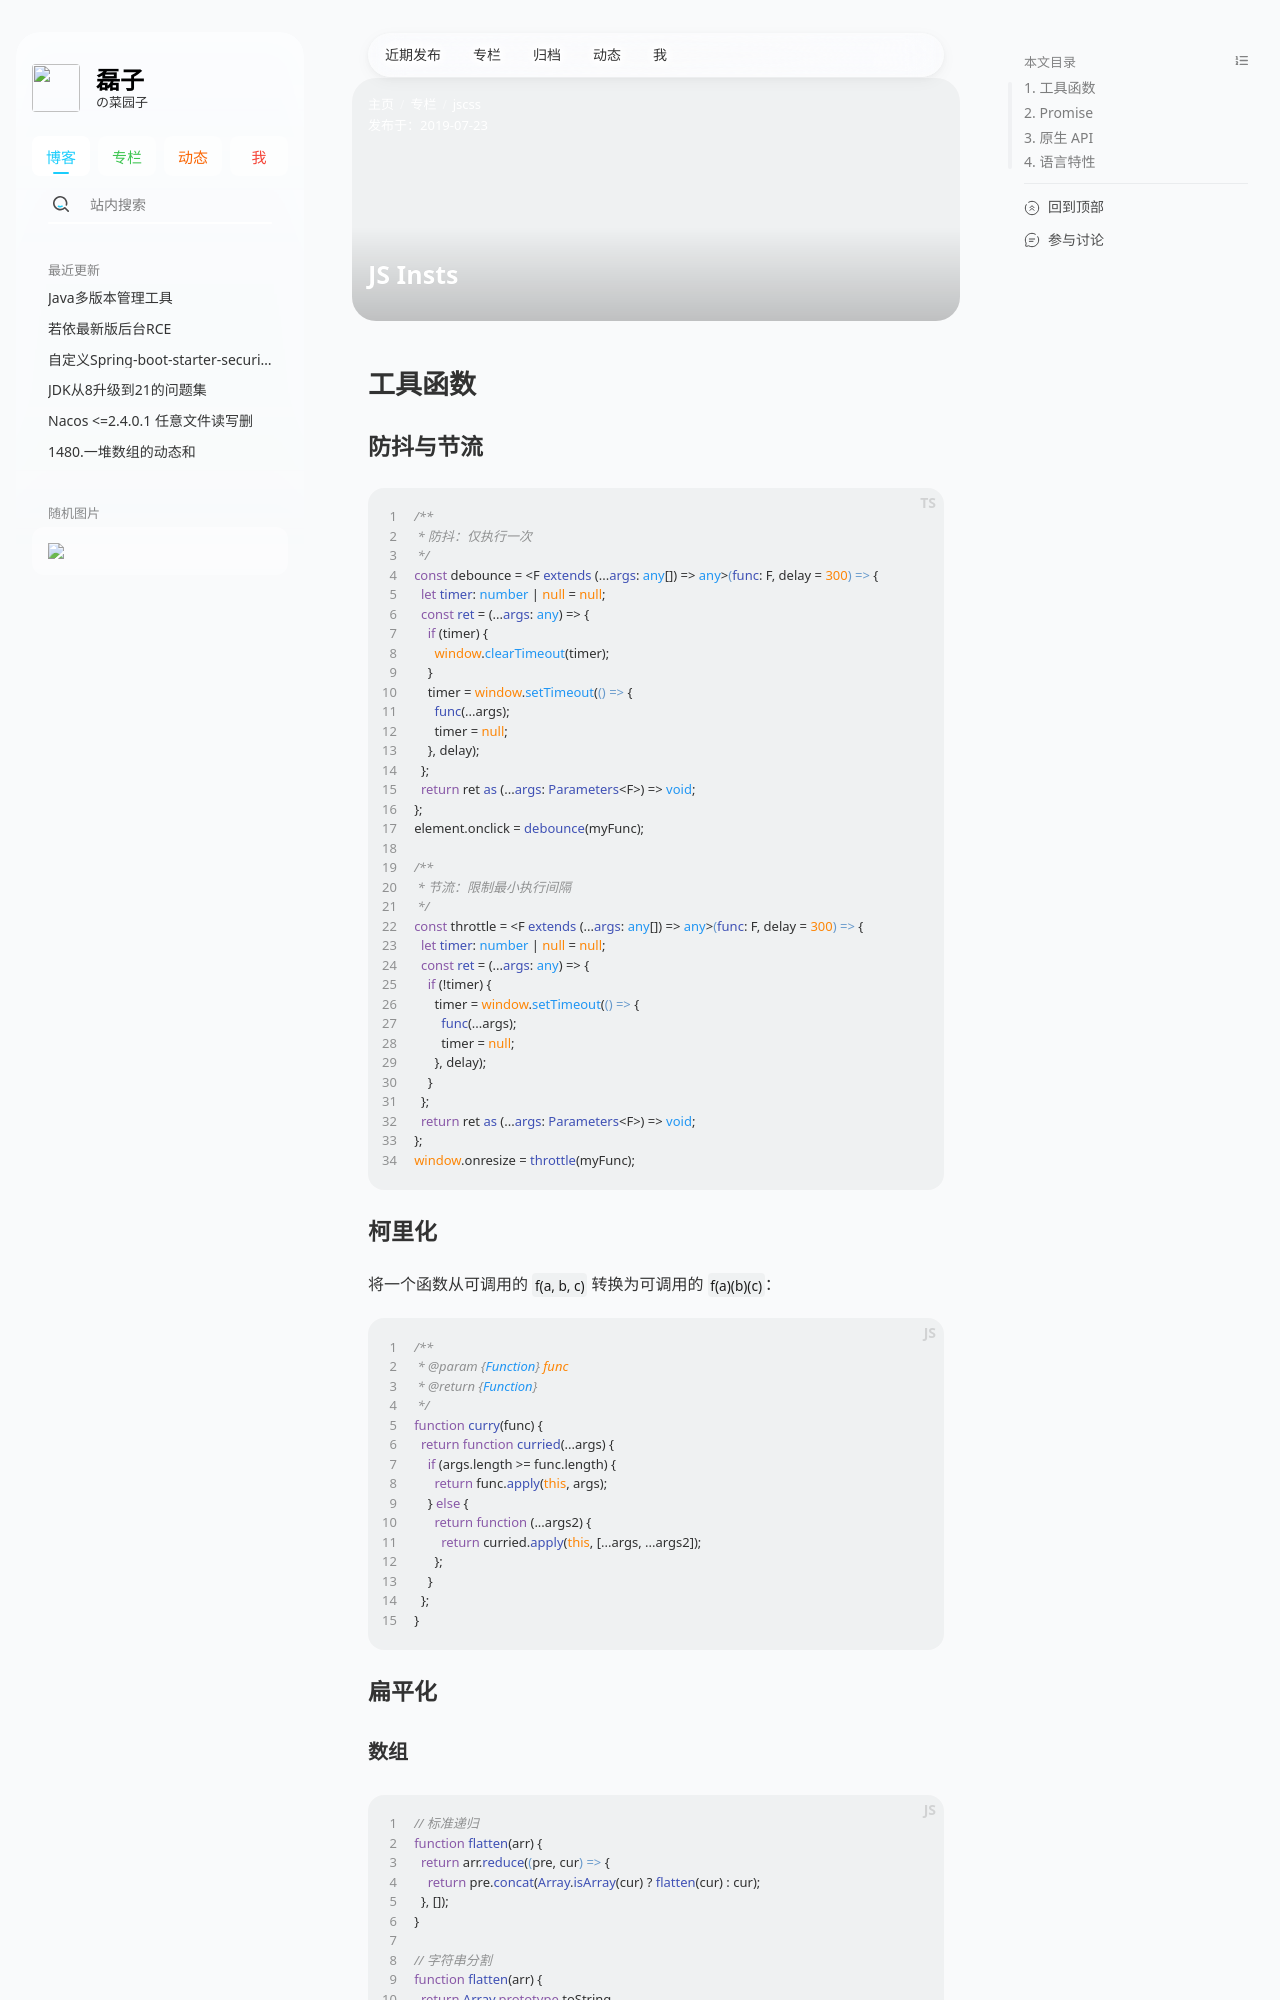

repository: hzleii/hzleii.github.io · page: 2019/js-insts/index.html · generator: jekyll

---
title: 'JS Insts'
date: 2019-07-23
description: 'JavaScript 常见手写，包括防抖、节流、柯里、扁平、去重等各类手写。'
topic: js&css
author: hzlei
# banner: https://cdn.jsdelivr.net/gh/hzleii/imgs/stellar/post/2019/jscss/JavaScript.webp
# cover: https://cdn.jsdelivr.net/gh/hzleii/imgs/stellar/post/2019/jscss/JavaScript.webp
banner: https://gitee.com/hzleii/imgs/raw/main/stellar/post/2019/jscss/JavaScript.webp
cover: https://gitee.com/hzleii/imgs/raw/main/stellar/post/2019/jscss/JavaScript.webp
nav_tabs: true
article:
  type: tech # tech/story
poster: # 海报（可选，全图封面卡片）
  # topic: 标题上方的小字 # 标题上方的小字，可选
  headline: JS Insts # 必选
  caption: JavaScript 常见手写，包括防抖、节流、柯里、扁平、去重等各类手写。 # 标题下方的小字，可选
  color: black # 标题颜色，可选，默认为跟随主题的动态颜色 # white,red...
---

## 工具函数

### 防抖与节流

```ts
/**
 * 防抖：仅执行一次
 */
const debounce = <F extends (...args: any[]) => any>(func: F, delay = 300) => {
  let timer: number | null = null;
  const ret = (...args: any) => {
    if (timer) {
      window.clearTimeout(timer);
    }
    timer = window.setTimeout(() => {
      func(...args);
      timer = null;
    }, delay);
  };
  return ret as (...args: Parameters<F>) => void;
};
element.onclick = debounce(myFunc);

/**
 * 节流：限制最小执行间隔
 */
const throttle = <F extends (...args: any[]) => any>(func: F, delay = 300) => {
  let timer: number | null = null;
  const ret = (...args: any) => {
    if (!timer) {
      timer = window.setTimeout(() => {
        func(...args);
        timer = null;
      }, delay);
    }
  };
  return ret as (...args: Parameters<F>) => void;
};
window.onresize = throttle(myFunc);
```
